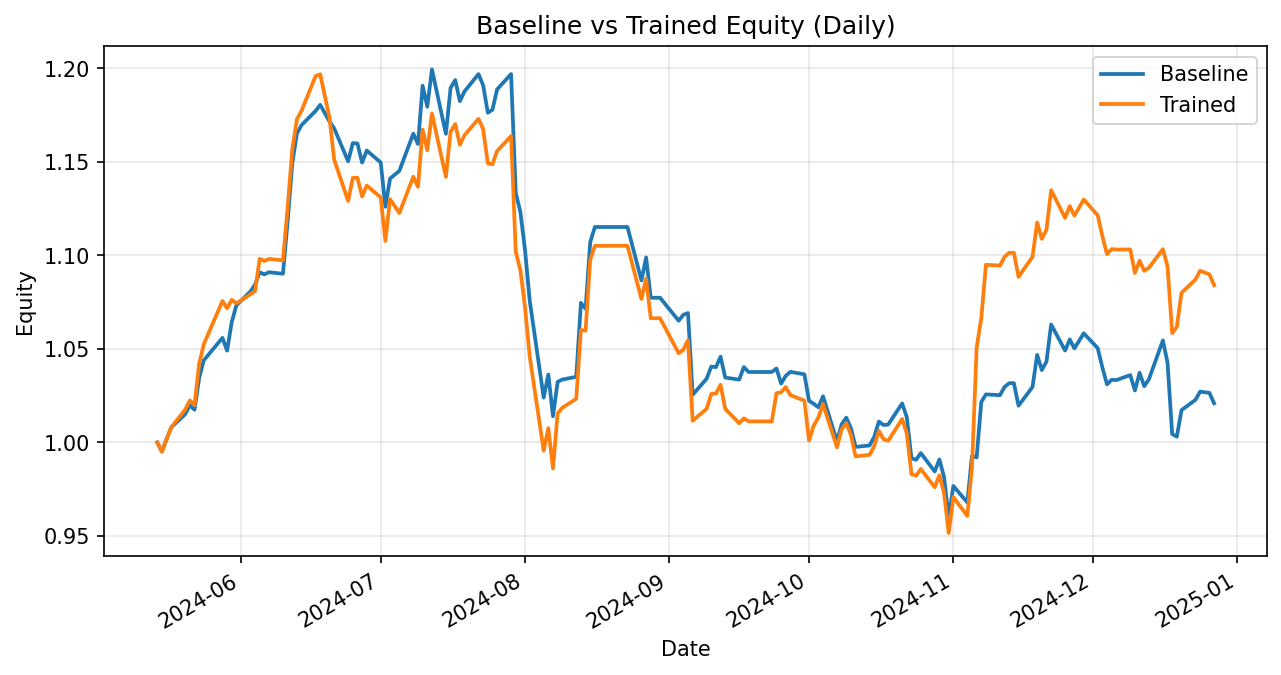

Values plotted in this chart, from the file beside it:
date, daily_return_x, equity_baseline, daily_return_y, equity_trained
2024-05-14, 0.0, 1.0, 0.0, 1.0
2024-05-15, -0.004918, 0.9951, -0.004918, 0.9951
2024-05-16, 0.006619, 1.002, 0.006619, 1.002
2024-05-17, 0.006294, 1.008, 0.006294, 1.008
2024-05-20, 0.007042, 1.015, 0.009399, 1.017
2024-05-21, 0.004717, 1.02, 0.004917, 1.022
2024-05-22, -0.002363, 1.017, -0.00257, 1.02
2024-05-23, 0.0167, 1.034, 0.02189, 1.042
2024-05-24, 0.009124, 1.044, 0.009889, 1.052
2024-05-28, 0.0115, 1.056, 0.02197, 1.076
2024-05-29, -0.006476, 1.049, -0.003631, 1.072
2024-05-30, 0.01457, 1.064, 0.004235, 1.076
2024-05-31, 0.008418, 1.073, -0.001784, 1.074
2024-06-03, 0.00686, 1.081, 0.004561, 1.079
2024-06-04, 0.003388, 1.084, 0.001421, 1.081
2024-06-05, 0.006122, 1.091, 0.01608, 1.098
2024-06-06, -0.001038, 1.09, -0.001038, 1.097
2024-06-07, 0.001039, 1.091, 0.001039, 1.098
2024-06-10, -0.000734, 1.09, -0.000734, 1.097
2024-06-11, 0.02556, 1.118, 0.02556, 1.125
2024-06-12, 0.02781, 1.149, 0.02781, 1.157
2024-06-13, 0.01396, 1.165, 0.01396, 1.173
2024-06-14, 0.003863, 1.17, 0.003863, 1.177
2024-06-17, 0.006411, 1.177, 0.01566, 1.196
2024-06-18, 0.002799, 1.18, 0.0008656, 1.197
2024-06-20, -0.007529, 1.172, -0.01945, 1.173
2024-06-21, -0.003157, 1.168, -0.01905, 1.151
2024-06-24, -0.01506, 1.15, -0.01922, 1.129
2024-06-25, 0.008443, 1.16, 0.01093, 1.141
2024-06-26, -0.0001609, 1.16, 3.528439234733692e-05, 1.141
2024-06-27, -0.008827, 1.15, -0.008738, 1.131
2024-06-28, 0.005633, 1.156, 0.005154, 1.137
2024-07-01, -0.005538, 1.15, -0.005538, 1.131
2024-07-02, -0.02058, 1.126, -0.02058, 1.108
2024-07-03, 0.01336, 1.141, 0.02017, 1.13
2024-07-05, 0.00363, 1.145, -0.006607, 1.123
2024-07-08, 0.01734, 1.165, 0.01734, 1.142
2024-07-09, -0.00475, 1.159, -0.00475, 1.137
2024-07-10, 0.02691, 1.191, 0.02691, 1.167
2024-07-11, -0.009452, 1.179, -0.009452, 1.156
2024-07-12, 0.01693, 1.199, 0.01693, 1.176
2024-07-15, -0.02874, 1.165, -0.02874, 1.142
2024-07-16, 0.02103, 1.189, 0.02103, 1.166
2024-07-17, 0.003571, 1.194, 0.003571, 1.17
2024-07-18, -0.009443, 1.182, -0.009443, 1.159
2024-07-19, 0.004421, 1.188, 0.004421, 1.164
2024-07-22, 0.007782, 1.197, 0.007537, 1.173
2024-07-23, -0.004995, 1.191, -0.004727, 1.167
2024-07-24, -0.01232, 1.176, -0.01564, 1.149
2024-07-25, 0.001359, 1.178, -0.0004334, 1.149
2024-07-26, 0.009239, 1.189, 0.006172, 1.156
2024-07-29, 0.006889, 1.197, 0.006889, 1.164
2024-07-30, -0.05307, 1.133, -0.05307, 1.102
2024-07-31, -0.009019, 1.123, -0.009019, 1.092
2024-08-01, -0.01817, 1.103, -0.01817, 1.072
2024-08-02, -0.02445, 1.076, -0.02445, 1.046
2024-08-05, -0.0482, 1.024, -0.0482, 0.9956
2024-08-06, 0.01206, 1.036, 0.01208, 1.008
2024-08-07, -0.0215, 1.014, -0.02134, 0.9861
2024-08-08, 0.0181, 1.032, 0.02975, 1.015
... 98 more rows
